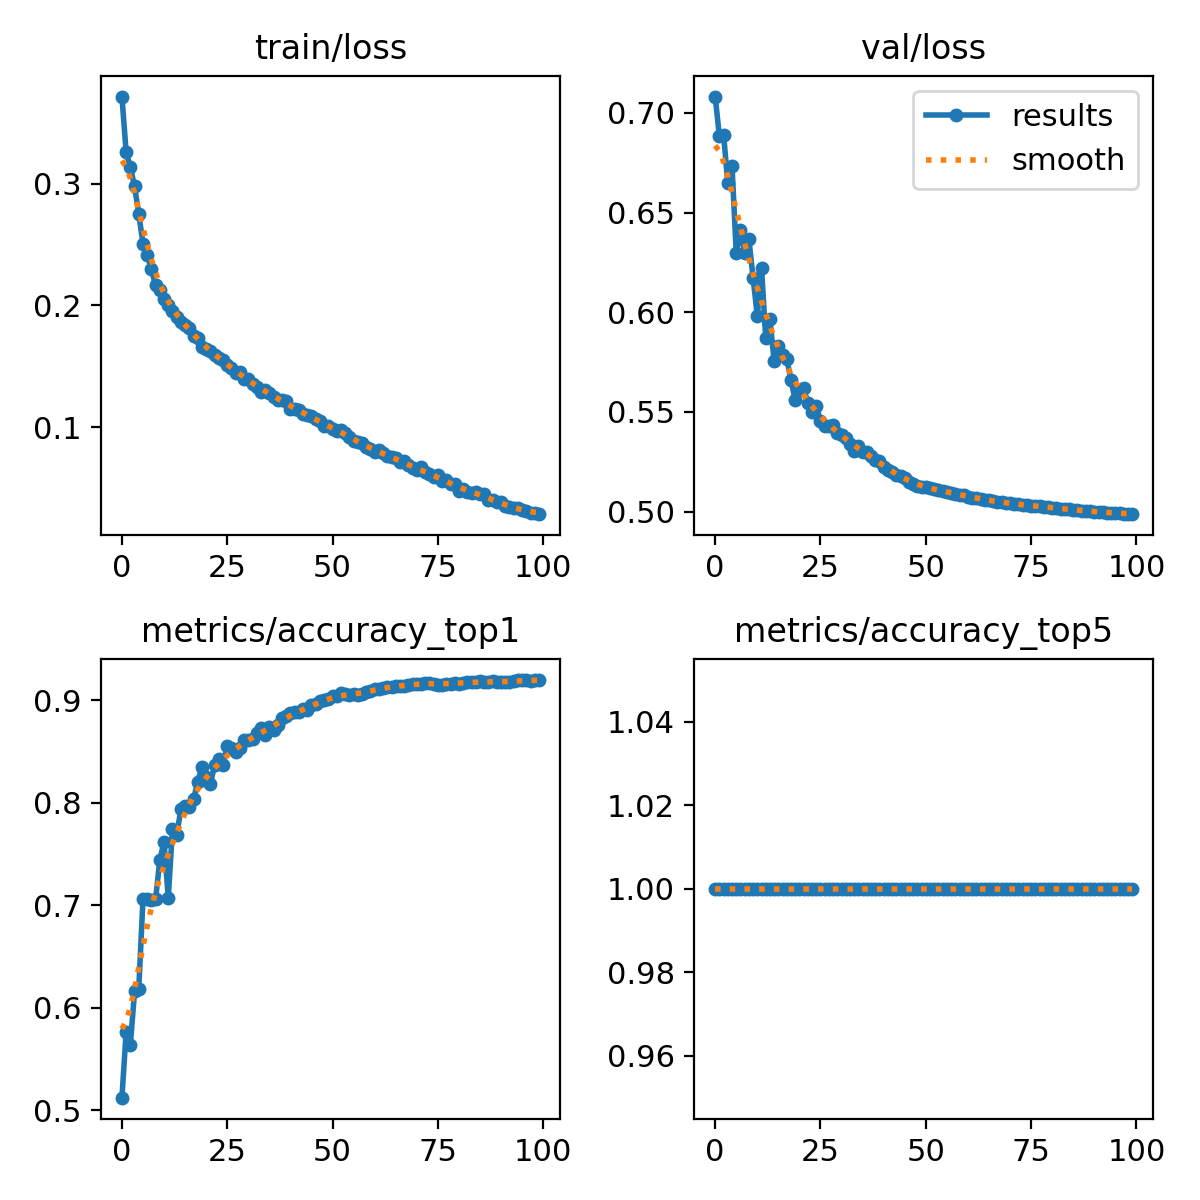

Values plotted in this chart, from the file beside it:
epoch, train/loss, metrics/accuracy_top1, metrics/accuracy_top5, val/loss, lr/pg0, lr/pg1, lr/pg2
0, 0.3715, 0.5121, 1, 0.7082, 0.00333, 0.00333, 0.00333
1, 0.3258, 0.5762, 1, 0.6884, 0.006598, 0.006598, 0.006598
2, 0.3134, 0.5637, 1, 0.6891, 0.009799, 0.009799, 0.009799
3, 0.2976, 0.6158, 1, 0.6647, 0.009703, 0.009703, 0.009703
4, 0.275, 0.6186, 1, 0.6732, 0.009703, 0.009703, 0.009703
5, 0.2508, 0.7058, 1, 0.6298, 0.009604, 0.009604, 0.009604
6, 0.2413, 0.7062, 1, 0.6415, 0.009505, 0.009505, 0.009505
7, 0.2296, 0.7048, 1, 0.6297, 0.009406, 0.009406, 0.009406
8, 0.2164, 0.706, 1, 0.6368, 0.009307, 0.009307, 0.009307
9, 0.2128, 0.7442, 1, 0.6172, 0.009208, 0.009208, 0.009208
10, 0.2052, 0.7615, 1, 0.5982, 0.009109, 0.009109, 0.009109
11, 0.2001, 0.7072, 1, 0.6224, 0.00901, 0.00901, 0.00901
12, 0.1953, 0.7743, 1, 0.5869, 0.008911, 0.008911, 0.008911
13, 0.1901, 0.7683, 1, 0.5964, 0.008812, 0.008812, 0.008812
14, 0.1865, 0.7936, 1, 0.5756, 0.008713, 0.008713, 0.008713
15, 0.1838, 0.7964, 1, 0.583, 0.008614, 0.008614, 0.008614
16, 0.1812, 0.7958, 1, 0.5783, 0.008515, 0.008515, 0.008515
17, 0.175, 0.8033, 1, 0.5766, 0.008416, 0.008416, 0.008416
18, 0.1731, 0.8205, 1, 0.5659, 0.008317, 0.008317, 0.008317
19, 0.1655, 0.8348, 1, 0.5558, 0.008218, 0.008218, 0.008218
20, 0.1645, 0.8254, 1, 0.5612, 0.008119, 0.008119, 0.008119
21, 0.1629, 0.8183, 1, 0.5619, 0.00802, 0.00802, 0.00802
22, 0.1594, 0.8364, 1, 0.5544, 0.007921, 0.007921, 0.007921
23, 0.1564, 0.8424, 1, 0.55, 0.007822, 0.007822, 0.007822
24, 0.1555, 0.8366, 1, 0.5531, 0.007723, 0.007723, 0.007723
25, 0.1507, 0.8557, 1, 0.5454, 0.007624, 0.007624, 0.007624
26, 0.1488, 0.8531, 1, 0.5428, 0.007525, 0.007525, 0.007525
27, 0.1445, 0.8493, 1, 0.5428, 0.007426, 0.007426, 0.007426
28, 0.1453, 0.8531, 1, 0.5433, 0.007327, 0.007327, 0.007327
29, 0.1399, 0.8611, 1, 0.5396, 0.007228, 0.007228, 0.007228
30, 0.1399, 0.8615, 1, 0.5383, 0.007129, 0.007129, 0.007129
31, 0.1355, 0.8621, 1, 0.5371, 0.00703, 0.00703, 0.00703
32, 0.1329, 0.8678, 1, 0.5336, 0.006931, 0.006931, 0.006931
33, 0.1291, 0.873, 1, 0.5305, 0.006832, 0.006832, 0.006832
34, 0.1307, 0.8662, 1, 0.533, 0.006733, 0.006733, 0.006733
35, 0.128, 0.8734, 1, 0.5298, 0.006634, 0.006634, 0.006634
36, 0.1248, 0.8712, 1, 0.5299, 0.006535, 0.006535, 0.006535
37, 0.1227, 0.8758, 1, 0.5278, 0.006436, 0.006436, 0.006436
38, 0.1227, 0.8824, 1, 0.5258, 0.006337, 0.006337, 0.006337
39, 0.1218, 0.8845, 1, 0.5252, 0.006238, 0.006238, 0.006238
40, 0.115, 0.8871, 1, 0.5222, 0.006139, 0.006139, 0.006139
41, 0.1151, 0.8885, 1, 0.5206, 0.00604, 0.00604, 0.00604
42, 0.1139, 0.8885, 1, 0.5199, 0.005941, 0.005941, 0.005941
43, 0.1108, 0.8913, 1, 0.5185, 0.005842, 0.005842, 0.005842
44, 0.1104, 0.8901, 1, 0.5178, 0.005743, 0.005743, 0.005743
45, 0.109, 0.8949, 1, 0.5166, 0.005644, 0.005644, 0.005644
46, 0.1066, 0.8965, 1, 0.5151, 0.005545, 0.005545, 0.005545
47, 0.105, 0.8995, 1, 0.5139, 0.005446, 0.005446, 0.005446
48, 0.1012, 0.8997, 1, 0.513, 0.005347, 0.005347, 0.005347
49, 0.1007, 0.9009, 1, 0.5124, 0.005248, 0.005248, 0.005248
50, 0.09851, 0.9039, 1, 0.5121, 0.005149, 0.005149, 0.005149
51, 0.09725, 0.9043, 1, 0.5116, 0.00505, 0.00505, 0.00505
52, 0.09771, 0.9066, 1, 0.5111, 0.004951, 0.004951, 0.004951
53, 0.09534, 0.9062, 1, 0.5107, 0.004852, 0.004852, 0.004852
54, 0.09218, 0.9049, 1, 0.5104, 0.004753, 0.004753, 0.004753
55, 0.08848, 0.9061, 1, 0.51, 0.004654, 0.004654, 0.004654
56, 0.08791, 0.9047, 1, 0.5093, 0.004555, 0.004555, 0.004555
57, 0.08683, 0.9056, 1, 0.5089, 0.004456, 0.004456, 0.004456
58, 0.08338, 0.908, 1, 0.5085, 0.004357, 0.004357, 0.004357
59, 0.08232, 0.909, 1, 0.5081, 0.004258, 0.004258, 0.004258
... 40 more rows
